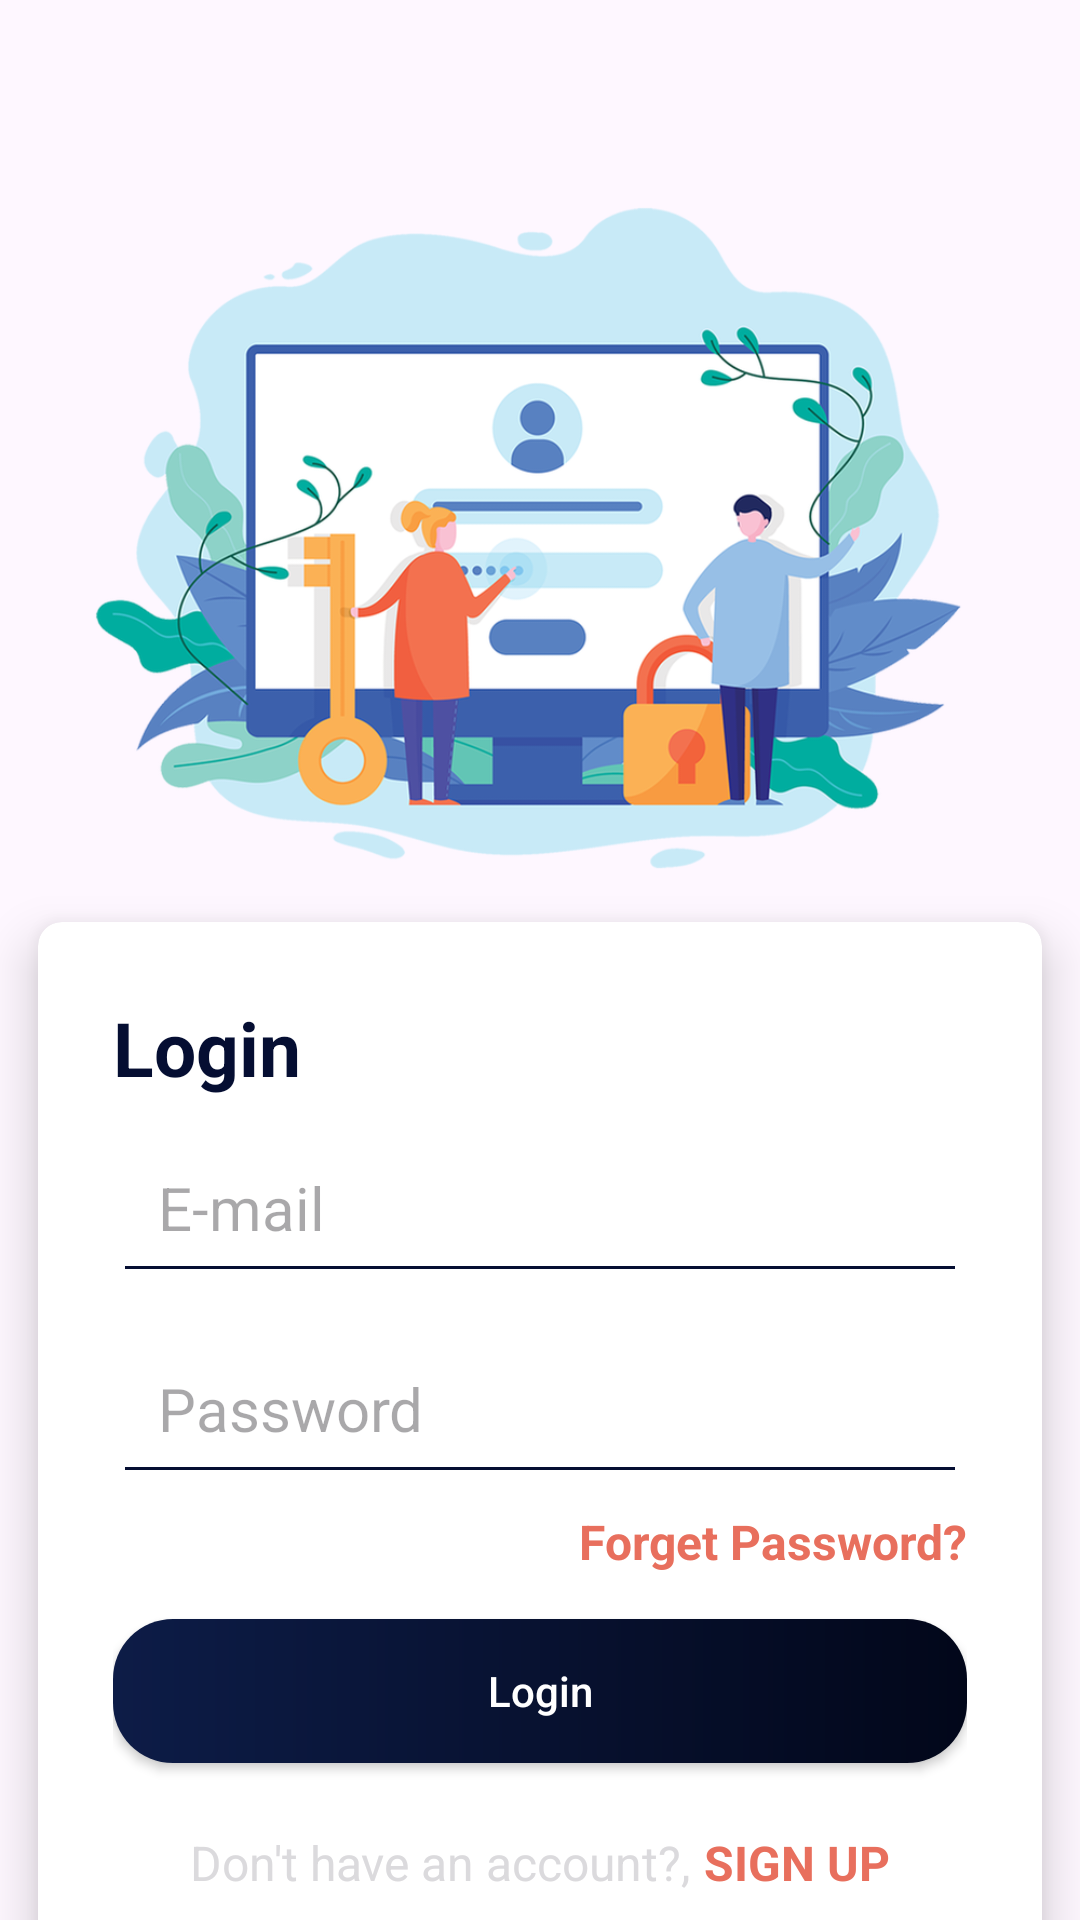

Here is an Android app screen rendered from its layout file. Give the layout XML and the strings, colors and styles it references.
<!-- AndroidManifest.xml: application theme Theme.Chitchatopia -->
<!-- res/layout/activity_login.xml -->
<?xml version="1.0" encoding="utf-8"?>
<layout xmlns:android="http://schemas.android.com/apk/res/android"
    xmlns:app="http://schemas.android.com/apk/res-auto"
    xmlns:tools="http://schemas.android.com/tools">

    <data>
        <import type="android.view.View"/>
        <variable
            name="isLoading"
            type="boolean" />
    </data>

        <androidx.constraintlayout.widget.ConstraintLayout
            android:layout_width="match_parent"
            android:layout_height="match_parent"
            tools:context=".view.home.MainActivity">



            <androidx.constraintlayout.widget.Guideline
                android:id="@+id/guideline_top"
                android:layout_width="match_parent"
                android:layout_height="wrap_content"
                android:orientation="horizontal"
                app:layout_constraintGuide_percent="0.10" />



            <ImageView
                android:id="@+id/login_image"
                android:layout_width="match_parent"
                android:layout_height="wrap_content"
                android:scaleType="centerCrop"
                android:src="@drawable/login"
                app:layout_constraintEnd_toEndOf="parent"
                app:layout_constraintStart_toStartOf="parent"
                app:layout_constraintTop_toTopOf="@id/guideline_top"
                android:contentDescription="@string/login_image" />


            <androidx.cardview.widget.CardView
                android:id="@+id/cardView"
                android:layout_width="match_parent"
                android:layout_height="wrap_content"
                app:cardCornerRadius="8dp"
                app:cardElevation="10dp"
                app:cardUseCompatPadding="true"
                app:layout_constraintEnd_toEndOf="parent"
                app:layout_constraintStart_toStartOf="parent"
                app:layout_constraintTop_toBottomOf="@id/login_image">

                <LinearLayout
                    android:layout_width="match_parent"
                    android:layout_height="wrap_content"
                    android:layout_gravity="center"
                    android:layout_margin="10dp"
                    android:gravity="center"
                    android:orientation="vertical"
                    android:padding="15dp">

                    <TextView
                        android:layout_width="match_parent"
                        android:layout_height="wrap_content"
                        android:text="@string/login"
                        android:textColor="@color/dark_blue"
                        android:textSize="25sp"
                        android:textStyle="bold" />

                    <EditText
                        android:id="@+id/email_login_ETx"
                        android:layout_width="match_parent"
                        android:layout_height="wrap_content"
                        android:layout_marginTop="8dp"
                        android:backgroundTint="@color/dark_blue"
                        android:hint="@string/e_mail"
                        android:importantForAutofill="no"
                        android:inputType="textEmailAddress"
                        android:padding="15dp"
                        android:textColor="@color/black"
                        android:textSize="20sp" />

                    <EditText
                        android:id="@+id/password_login_ETx"
                        android:layout_width="match_parent"
                        android:layout_height="wrap_content"
                        android:layout_marginTop="10dp"
                        android:backgroundTint="@color/dark_blue"
                        android:hint="@string/password"
                        android:importantForAutofill="no"
                        android:inputType="textPassword"
                        android:padding="15dp"
                        android:textColor="@color/black"
                        android:textSize="20sp" />

                    <TextView
                        android:layout_width="match_parent"
                        android:layout_height="wrap_content"
                        android:layout_marginTop="5dp"
                        android:gravity="end"
                        android:text="@string/forget_password"
                        android:textColor="@color/pink"
                        android:textSize="16sp"
                        android:textStyle="bold" />

                    <androidx.appcompat.widget.AppCompatButton
                        android:id="@+id/login_bt"
                        android:layout_width="match_parent"
                        android:layout_height="wrap_content"
                        android:layout_marginTop="15dp"
                        android:background="@drawable/gradient_login_bt_background"
                        android:text="@string/login"
                        android:textAllCaps="false"
                        android:textColor="@color/white" />

                    <LinearLayout
                        android:layout_width="match_parent"
                        android:layout_height="wrap_content"
                        android:layout_gravity="center"
                        android:layout_marginTop="15sp"
                        android:gravity="center"
                        android:orientation="horizontal">

                        <TextView
                            android:layout_width="wrap_content"
                            android:layout_height="wrap_content"
                            android:layout_marginTop="5dp"
                            android:gravity="center"
                            android:text="@string/don_t_have_an_account"
                            android:textColor="@color/gray"
                            android:textSize="16sp"
                            android:textStyle="normal" />

                        <TextView
                            android:id="@+id/sign_up_of_login_tx"
                            android:layout_width="wrap_content"
                            android:layout_height="wrap_content"
                            android:layout_marginStart="5dp"
                            android:layout_marginTop="5dp"
                            android:gravity="center"
                            android:text="@string/sign_up"
                            android:textAllCaps="true"
                            android:textColor="@color/pink"
                            android:textSize="16sp"
                            android:textStyle="bold" />
                    </LinearLayout>


                </LinearLayout>

                <ProgressBar
                    android:id="@+id/progress_bar_login"
                    android:layout_width="wrap_content"
                    android:layout_height="wrap_content"
                    android:layout_gravity="center"
                    android:background="@drawable/progress_bar_background"
                    android:indeterminateTint="@color/pink"
                    android:visibility="@{ isLoading ? View.VISIBLE : View.GONE, default=gone}" />


            </androidx.cardview.widget.CardView>


        </androidx.constraintlayout.widget.ConstraintLayout>
</layout>
<!-- resources referenced by this layout -->
<resources>
  <color name="black">#FF000000</color>
  <color name="dark_blue">#050e32</color>
  <color name="gray">#DBDADD</color>
  <color name="pink">#e86f5d</color>
  <color name="white">#FFFFFFFF</color>
  <!-- drawable gradient_login_bt_background (drawable) -->
  <?xml version="1.0" encoding="utf-8"?>
  <shape xmlns:android="http://schemas.android.com/apk/res/android"
      android:shape="rectangle">
      <corners android:radius="20dp"/>
      <gradient
          android:startColor="@color/start_dark_blue"
          android:endColor="@color/end_dark_blue"
          android:angle="180" />
  </shape>
  <!-- drawable login: png bitmap (drawable-hdpi, 87163 bytes) -->
  <string name="don_t_have_an_account">Don\'t have an account?,</string>
  <string name="e_mail">E-mail</string>
  <string name="forget_password">Forget Password?</string>
  <string name="login">Login</string>
  <string name="login_image">login_image</string>
  <string name="password">Password</string>
  <string name="sign_up">Sign Up</string>
  <style name="Theme.Chitchatopia" parent="Base.Theme.Chitchatopia" />
  <color name="start_dark_blue">#02071a</color>
  <color name="end_dark_blue">#0d1c47</color>
  <style name="Base.Theme.Chitchatopia" parent="Theme.Material3.DayNight.NoActionBar">
          
          
      </style>
</resources>
